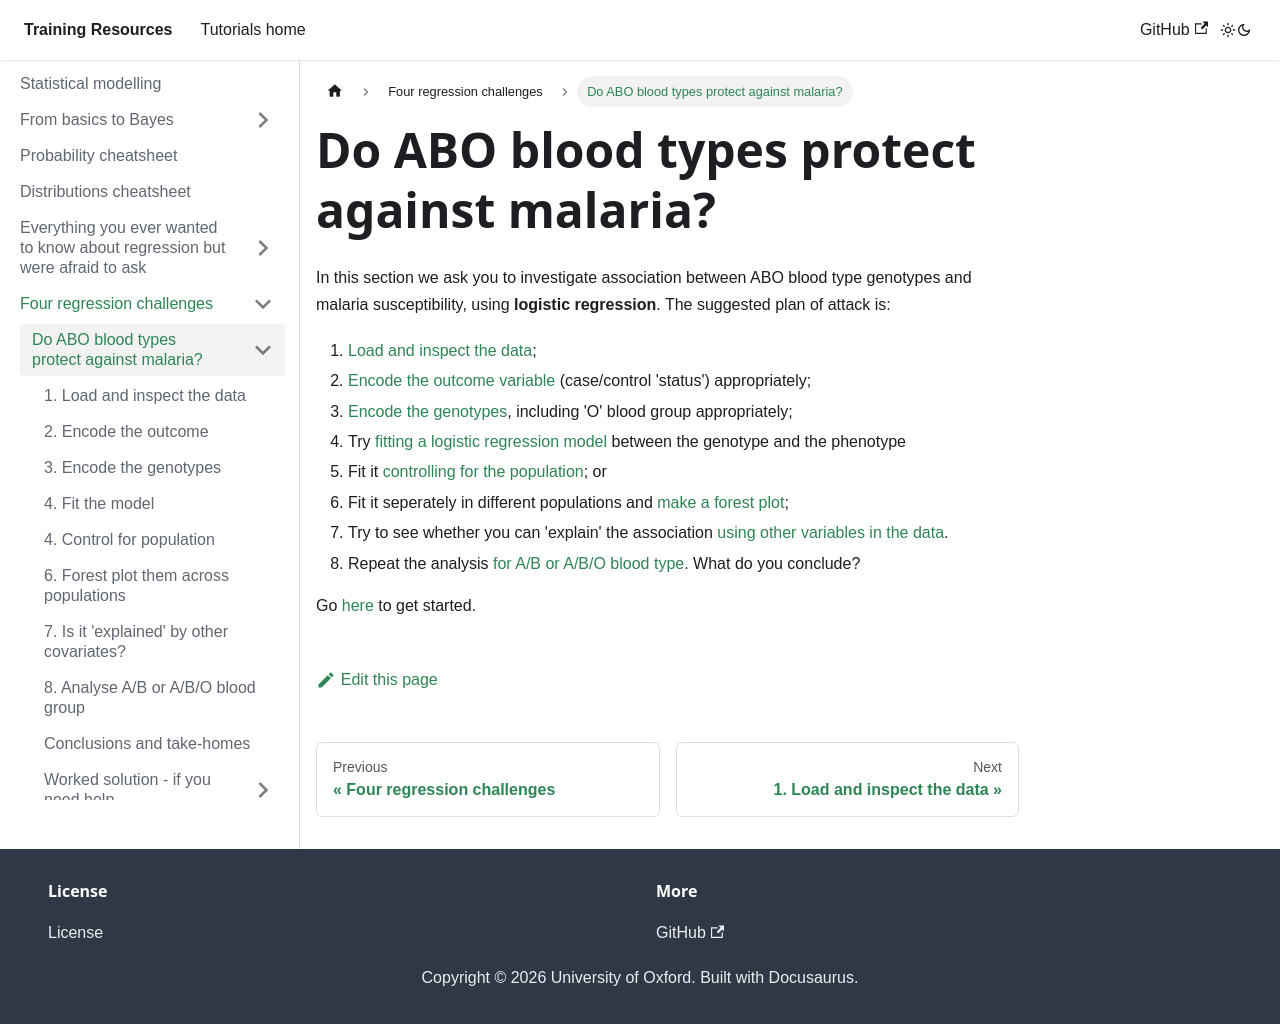

repository: chg-training/chg-training-resources · page: statistical_modelling/regression_challenges/abo/index.html · generator: docusaurus

---
sidebar_position: 5
---

# Do ABO blood types protect against malaria?

In this section we ask you to investigate association between ABO blood type genotypes and malaria susceptibility, using
**logistic regression**.  The suggested plan of attack is:

1. [Load and inspect the data](./data.md);
2. [Encode the outcome variable](./encoding.md) (case/control 'status') appropriately;
3. [Encode the genotypes](./encode_genotypes.md), including 'O' blood group appropriately;
4. Try [fitting a logistic regression model](./first_fit.md) between the genotype and the phenotype
5. Fit it [controlling for the population](./populations.md); or
6. Fit it seperately in different populations and [make a forest plot](./populations2.md);
7. Try to see whether you can 'explain' the association [using other variables in the data](./other_covariates.md).
8. Repeat the analysis [for A/B or A/B/O blood type](./a_b.md).  What do you conclude?

Go [here](./data.md) to get started.
